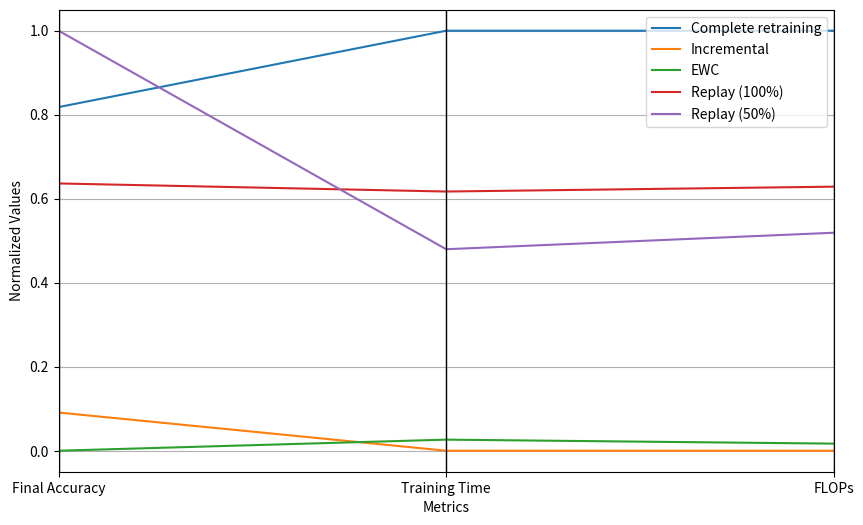

Recreate this plot in Python. (Note: this script raises an exception after producing the figure.)
import pandas as pd
import matplotlib.pyplot as plt
from pandas.plotting import parallel_coordinates

# Example performance data for all strategies across multiple metrics
# data = {
#     'Training method': ['FR', 'MS', 'EN', 'CS', 'QBC'],
#     'Online Accuracy': [0.747, 0.757, 0.749, 0.749, 0.762],
#     'Final Accuracy': [0.705, 0.707, 0.710, 0.710, 0.714],
#     'FLOPs': [5.46, 9.29, 10.52, 8.78, 9.52],
#     'Training Time': [2112, 3661, 4085, 3575, 3806]
# }
data = {
    'Training method': ['Complete retraining', 'Incremental', 'EWC', 'Replay (100%)', 'Replay (50%)'],
    # 'Online Accuracy': [0.758, 0.758, 0.759, 0.758, 0.765],
    'Final Accuracy': [0.706, 0.698, 0.697, 0.704, 0.708],
    'Training Time': [3661, 895, 968, 2602, 2222],
    'FLOPs': [9.28, 2.17, 2.29, 6.64, 5.86]
}

# Create a DataFrame
df = pd.DataFrame(data)

# Normalize the data for better visualization
columns_to_normalize = ['Final Accuracy', 'Training Time', 'FLOPs']
df_normalized = df.copy()
for column in columns_to_normalize:
    df_normalized[column] = (df[column] - df[column].min()) / (df[column].max() - df[column].min())

# Create the parallel coordinates plot
plt.figure(figsize=(10, 6))
parallel_coordinates(df_normalized, class_column='Training method', color=['#1f77b4', '#ff7f0e', '#2ca02c', '#d62728', '#9467bd'])
# plt.title('Comparison of Training methods')
plt.xlabel('Metrics')
plt.ylabel('Normalized Values')
plt.grid(True)
plt.savefig('results/plots/parallel_methods_MS.png', bbox_inches='tight')
